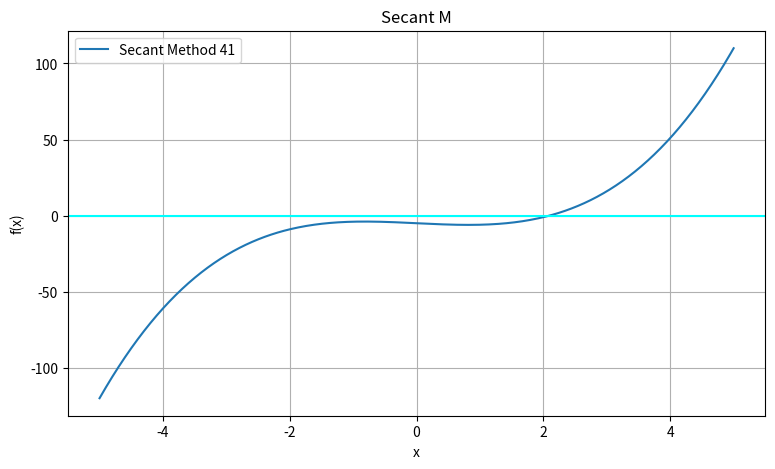

Source code (Python):
import math
import matplotlib.pyplot as plt
import numpy as np
def f(x):
    return x**3-2*x-5

a=-2
b=1
n=100
e=1e-5

for i in range(n):
 
    if f(b)-f(a) == 0:
        raise ValueError("Divide by 0")
    c=b- (f(b)*(b-a))/(f(b)-f(a))
    if f(c)==0:
        print(f"Exact value found, f({c}) = {f(c)}")
        break
    a=b
    b=c
    if abs(b-a) <=e:
        print(f"Approximate value f({c:.3f}) = {f(c):.3f}")
        break

else:
    print(f"The value doesn't converge f({c}) = {f(c)}")

x=np.linspace(-5,5,400)
y=f(x)

plt.figure(figsize=(9,5))
plt.plot(x,y,label="Secant Method 41")
plt.grid(True)
plt.legend()

plt.title("Secant M")
plt.xlabel("x")
plt.ylabel("f(x)")
plt.axhline(0, color="cyan")

plt.show()
